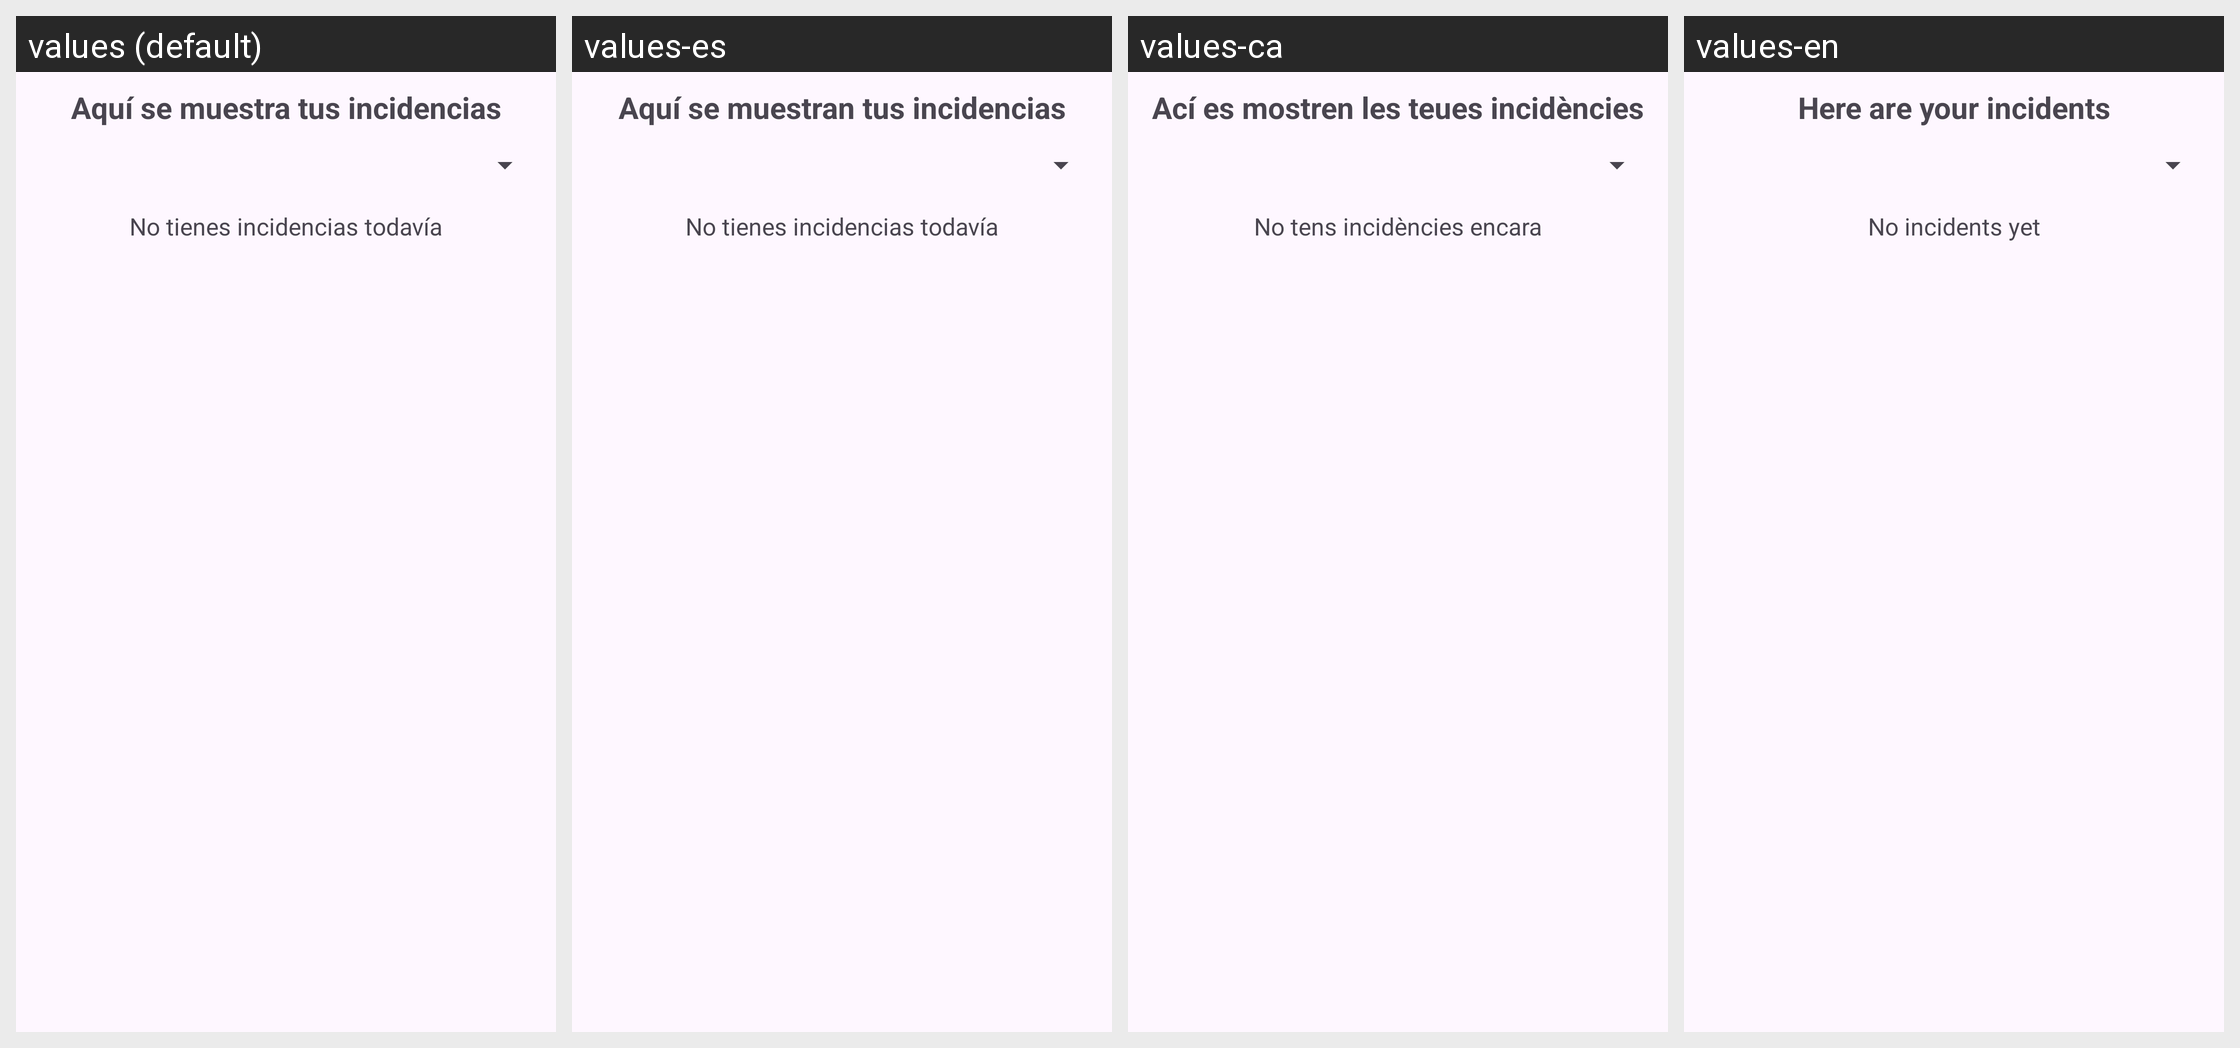

The Android screen above is rendered under several locales of the same app. Produce the string resources it draws, with the default and per-locale values.
Android screen res/layout/fragment_incidencias.xml rendered under 4 locales, left to right: values (default), values-es, values-ca, values-en. Device: Nexus 5 (rendered at 1080×1920; each locale shown at half size, 540×960, under a caption strip naming it); theme Theme.ProyectoSimagrow.
Strings drawn on this screen, with the default value and each locale's value (text and hints the layout hard-codes, and strings that could not be matched under every locale, appear in the picture but are not listed):

txtTvTextoIncidencias
  values: Aquí se muestra tus incidencias
  values-es: Aquí se muestran tus incidencias
  values-ca: Ací es mostren les teues incidències
  values-en: Here are your incidents

txtTvDatosIncidencias
  values: No tienes incidencias todavía
  values-es: No tienes incidencias todavía
  values-ca: No tens incidències encara
  values-en: No incidents yet
